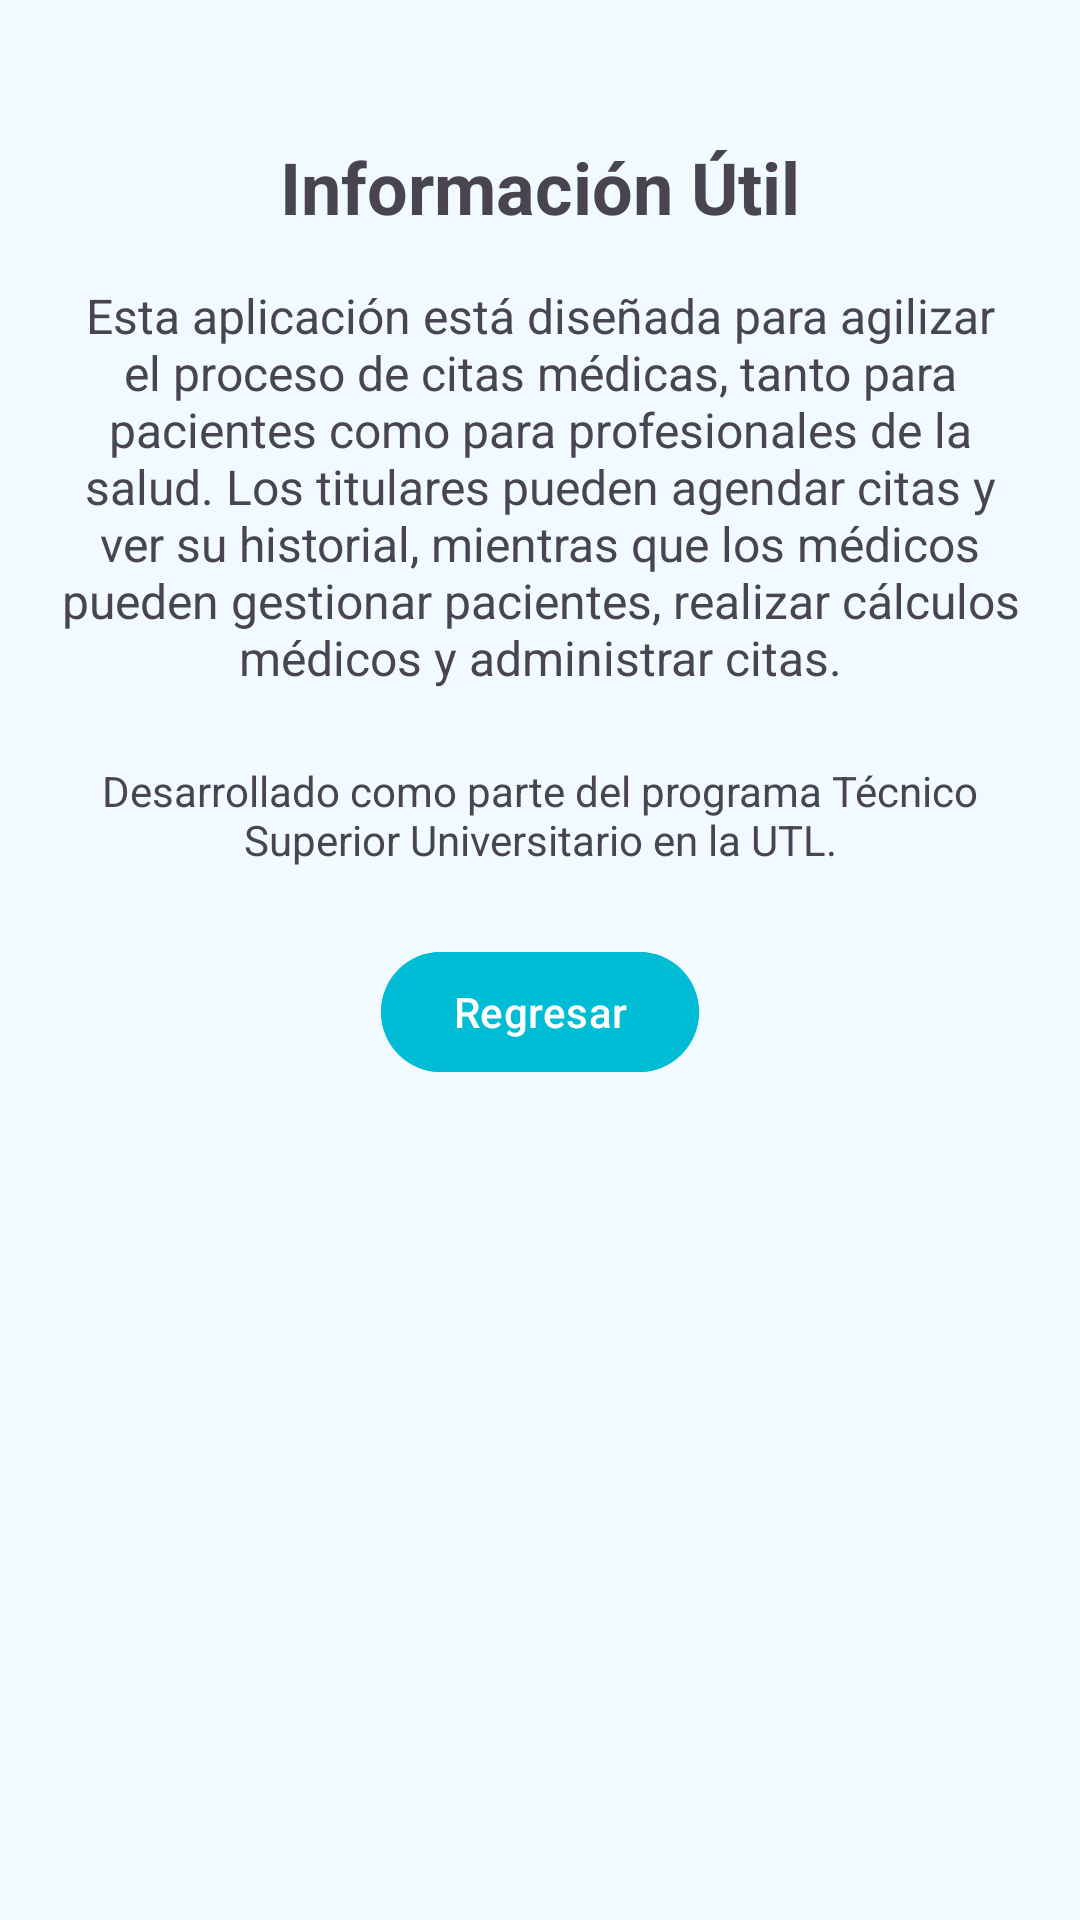

The Android layout XML behind this screen, and the referenced resources:
<!-- AndroidManifest.xml: application theme Theme.CalculadoraDosificadora -->
<!-- res/layout/activity_informacion_util.xml -->
<?xml version="1.0" encoding="utf-8"?>
<LinearLayout xmlns:android="http://schemas.android.com/apk/res/android"
    xmlns:app="http://schemas.android.com/apk/res-auto"
    android:layout_width="match_parent"
    android:layout_height="match_parent"
    android:orientation="vertical"
    android:padding="16dp"
    android:background="@color/colorPeach">

    <TextView
        android:layout_width="match_parent"
        android:layout_height="wrap_content"
        android:text="Información Útil"
        android:textSize="24sp"
        android:textStyle="bold"
        android:textAlignment="center"
        android:layout_marginTop="30dp"
        android:layout_marginBottom="16dp"/>

    <TextView
        android:layout_width="match_parent"
        android:layout_height="wrap_content"
        android:text="Esta aplicación está diseñada para agilizar el proceso de citas médicas, tanto para pacientes como para profesionales de la salud. Los titulares pueden agendar citas y ver su historial, mientras que los médicos pueden gestionar pacientes, realizar cálculos médicos y administrar citas."
        android:textSize="16sp"
        android:textAlignment="center"
        android:layout_marginBottom="24dp"/>

    <TextView
        android:layout_width="match_parent"
        android:layout_height="wrap_content"
        android:text="Desarrollado como parte del programa Técnico Superior Universitario en la UTL."
        android:textSize="14sp"
        android:textAlignment="center"
        android:layout_marginBottom="24dp"/>

    <Button
        android:id="@+id/btnBack"
        android:layout_width="wrap_content"
        android:layout_height="wrap_content"
        android:text="Regresar"
        android:layout_gravity="center"
        android:backgroundTint="@color/colorPrimary"/>
</LinearLayout>
<!-- resources referenced by this layout -->
<resources>
  <color name="colorPeach">#F1FAFF</color>
  <color name="colorPrimary">#00BCD4</color>
  <style name="Theme.CalculadoraDosificadora" parent="Base.Theme.CalculadoraDosificadora" />
  <style name="Base.Theme.CalculadoraDosificadora" parent="Theme.Material3.DayNight.NoActionBar">
          
          
      </style>
</resources>
